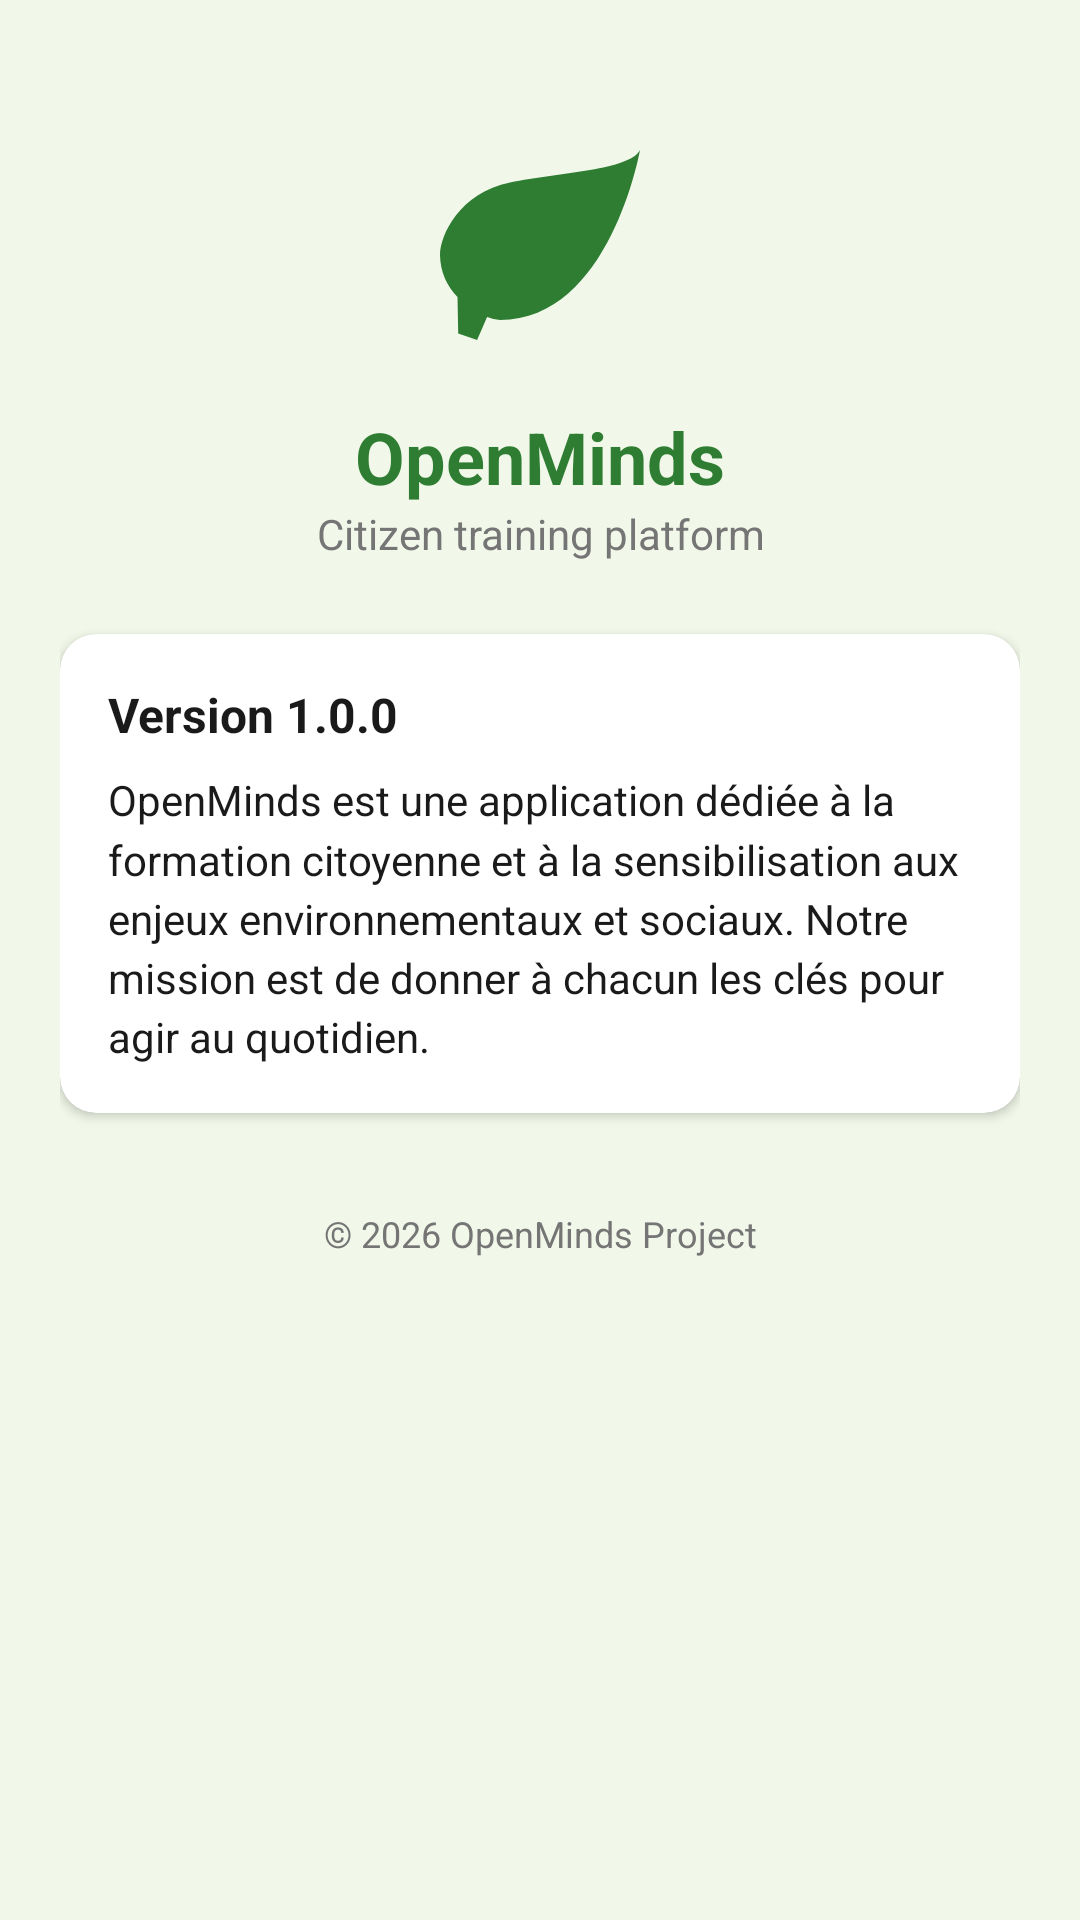

Layout XML and referenced resources for this Android screen:
<!-- AndroidManifest.xml: application theme Theme.OpenMinds -->
<!-- res/layout/fragment_about.xml -->
<?xml version="1.0" encoding="utf-8"?>
<ScrollView xmlns:android="http://schemas.android.com/apk/res/android"
    xmlns:app="http://schemas.android.com/apk/res-auto"
    android:layout_width="match_parent"
    android:layout_height="match_parent"
    android:background="@color/green_surface">

    <LinearLayout
        android:layout_width="match_parent"
        android:layout_height="wrap_content"
        android:orientation="vertical"
        android:padding="20dp">

        <ImageView
            android:layout_width="80dp"
            android:layout_height="80dp"
            android:layout_gravity="center"
            android:layout_marginTop="20dp"
            android:layout_marginBottom="16dp"
            android:src="@drawable/ic_leaf"
            app:tint="@color/green_primary" />

        <TextView
            android:layout_width="match_parent"
            android:layout_height="wrap_content"
            android:text="@string/app_name"
            android:textAlignment="center"
            android:textColor="@color/green_primary"
            android:textSize="24sp"
            android:textStyle="bold" />

        <TextView
            android:layout_width="match_parent"
            android:layout_height="wrap_content"
            android:layout_marginBottom="24dp"
            android:text="@string/splash_subtitle"
            android:textAlignment="center"
            android:textColor="@color/text_secondary"
            android:textSize="14sp" />

        <androidx.cardview.widget.CardView
            android:layout_width="match_parent"
            android:layout_height="wrap_content"
            app:cardCornerRadius="12dp"
            app:cardElevation="2dp">

            <LinearLayout
                android:layout_width="match_parent"
                android:layout_height="wrap_content"
                android:orientation="vertical"
                android:padding="16dp">

                <TextView
                    android:layout_width="match_parent"
                    android:layout_height="wrap_content"
                    android:text="Version 1.0.0"
                    android:textColor="@color/text_primary"
                    android:textSize="16sp"
                    android:textStyle="bold" />

                <TextView
                    android:layout_width="match_parent"
                    android:layout_height="wrap_content"
                    android:layout_marginTop="8dp"
                    android:lineSpacingMultiplier="1.2"
                    android:text="OpenMinds est une application dédiée à la formation citoyenne et à la sensibilisation aux enjeux environnementaux et sociaux. Notre mission est de donner à chacun les clés pour agir au quotidien."
                    android:textColor="@color/text_primary"
                    android:textSize="14sp" />

            </LinearLayout>
        </androidx.cardview.widget.CardView>

        <TextView
            android:layout_width="match_parent"
            android:layout_height="wrap_content"
            android:layout_marginTop="32dp"
            android:text="@string/_2026_openminds_project"
            android:textAlignment="center"
            android:textColor="@color/text_secondary"
            android:textSize="12sp" />

    </LinearLayout>
</ScrollView>
<!-- resources referenced by this layout -->
<resources>
  <color name="green_primary">#2E7D32</color>
  <color name="green_surface">#F1F8E9</color>
  <color name="text_primary">#1A1A1A</color>
  <color name="text_secondary">#757575</color>
  <!-- drawable ic_leaf (drawable) -->
  <?xml version="1.0" encoding="utf-8"?>
  <vector xmlns:android="http://schemas.android.com/apk/res/android"
      android:width="24dp" android:height="24dp" android:viewportWidth="24" android:viewportHeight="24">
      <path android:fillColor="@color/green_primary"
          android:pathData="M17,8C8,10 5.9,16.17 3.82,21.34L5.71,22l1,-2.3A4.49,4.49 0,0 0,8 20C19,20 22,3 22,3 21,5 14,5.25 9,6.25S2,11.5 2,13.5a6.22,6.22 0,0 0,1.75 4.2L3.82,21.34"/>
  </vector>
  <string name="_2026_openminds_project" translatable="false">© 2026 OpenMinds Project"</string>
  <string name="app_name">OpenMinds</string>
  <string name="splash_subtitle">Citizen training platform</string>
  <style name="Theme.OpenMinds" parent="Theme.MaterialComponents.Light.NoActionBar">
          <item name="colorPrimary">@color/green_primary</item>
          <item name="colorPrimaryDark">@color/green_primary_dark</item>
          <item name="colorAccent">@color/green_light</item>
          <item name="android:windowBackground">@color/white</item>
          <item name="android:statusBarColor">@color/green_primary_dark</item>
      </style>
  <color name="green_primary_dark">#1B5E20</color>
  <color name="green_light">#66BB6A</color>
  <color name="white">#FFFFFF</color>
</resources>
